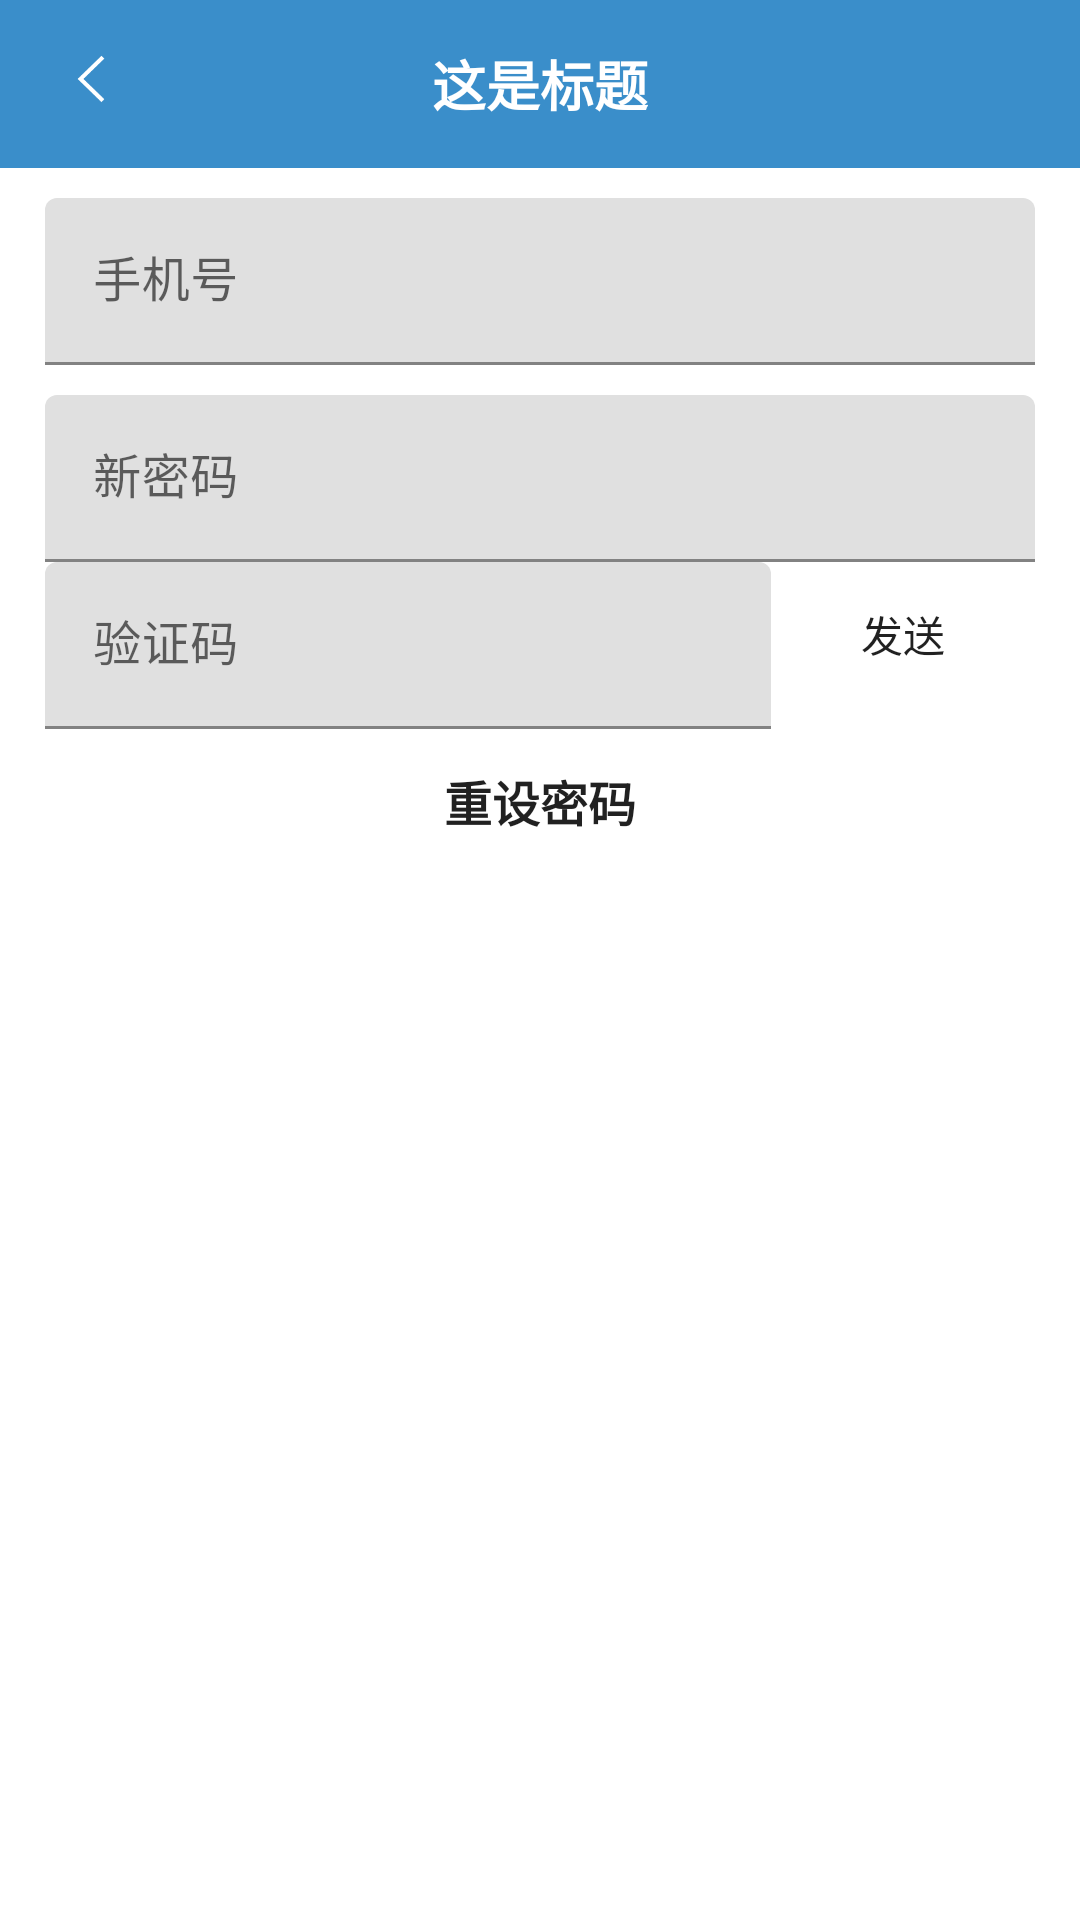

The Android layout XML behind this screen, and the referenced resources:
<!-- AndroidManifest.xml: activity theme TranslucentTheme -->
<!-- res/layout/activity_reset_password.xml -->
<?xml version="1.0" encoding="utf-8"?>
<LinearLayout xmlns:android="http://schemas.android.com/apk/res/android"
    android:layout_width="match_parent"
    android:layout_height="match_parent"
    android:fitsSystemWindows="true"
    android:orientation="vertical">

    <include layout="@layout/common_title" />

    <android.support.design.widget.TextInputLayout
        android:layout_width="match_parent"
        android:layout_height="wrap_content"
        android:layout_marginLeft="15dp"
        android:layout_marginTop="10dp"
        android:layout_marginRight="15dp">

        <android.support.design.widget.TextInputEditText
            android:layout_width="match_parent"
            android:layout_height="wrap_content"
            android:id="@+id/phone_edt"
            android:inputType="number"
            android:maxLength="11"
            android:hint="手机号" />

    </android.support.design.widget.TextInputLayout>

    <android.support.design.widget.TextInputLayout
        android:layout_width="match_parent"
        android:layout_height="wrap_content"
        android:layout_marginLeft="15dp"
        android:layout_marginTop="10dp"
        android:layout_marginRight="15dp">

        <android.support.design.widget.TextInputEditText
            android:layout_width="match_parent"
            android:layout_height="wrap_content"
            android:hint="新密码"
            android:inputType="textPassword"
            android:maxLines="1"
            android:id="@+id/new_password_edt"/>

    </android.support.design.widget.TextInputLayout>

    <LinearLayout
        android:layout_width="match_parent"
        android:layout_height="wrap_content"
        android:orientation="horizontal"
        android:layout_marginLeft="15dp"
        android:layout_marginRight="15dp">
        <android.support.design.widget.TextInputLayout
            android:layout_width="match_parent"
            android:layout_height="wrap_content"
            android:layout_weight="1"
            android:inputType="textPassword"
            android:maxLines="1"
            android:layout_alignParentLeft="true">

            <android.support.design.widget.TextInputEditText
                android:layout_width="match_parent"
                android:layout_height="wrap_content"
                android:hint="验证码"
                android:id="@+id/vcode_edt"/>
        </android.support.design.widget.TextInputLayout>

        <Button
            android:layout_width="wrap_content"
            android:layout_height="wrap_content"
            android:text="发送"
            android:id="@+id/send_btn"
            android:layout_gravity="right|end"
            android:background="@drawable/round_corner_btn"/>
    </LinearLayout>

    <Button
        android:layout_width="match_parent"
        android:layout_height="wrap_content"
        android:layout_alignParentRight="true"
        android:text="重设密码"
        android:id="@+id/reset_btn"
        android:background="@drawable/round_corner_btn"
        android:textSize="16sp"
        android:textStyle="bold"
        android:layout_marginLeft="15dp"
        android:layout_marginRight="15dp"/>
</LinearLayout>
<!-- res/layout/common_title.xml (included above) -->
<?xml version="1.0" encoding="utf-8"?>
<RelativeLayout
    android:layout_width="match_parent"
    android:layout_height="?attr/actionBarSize"
    android:background="@color/colorPrimaryDark"
    xmlns:android="http://schemas.android.com/apk/res/android">

    <ImageView
        android:layout_width="30dp"
        android:layout_height="25dp"
        android:layout_centerVertical="true"
        android:layout_marginLeft="15dp"
        android:id="@+id/back_btn"
        android:src="@mipmap/ic_left_arrow"/>

    <TextView
        android:layout_width="wrap_content"
        android:layout_height="wrap_content"
        android:textSize="18sp"
        android:gravity="center"
        android:text="这是标题"
        android:layout_centerInParent="true"
        android:textColor="@color/white"
        android:textStyle="bold"
        android:id="@+id/title_tv"/>
</RelativeLayout>
<!-- resources referenced by this layout -->
<resources>
  <color name="colorPrimaryDark">#3A8ECA</color>
  <color name="white">#ffffff</color>
  <!-- mipmap ic_left_arrow: png bitmap (mipmap-xxhdpi, 1912 bytes) -->
  <style name="TranslucentTheme" parent="AppTheme">
          <item name="android:windowTranslucentStatus">true</item>
          <item name="android:windowTranslucentNavigation">true</item>
      </style>
  <style name="AppTheme" parent="Theme.MaterialComponents.Light.NoActionBar">
          
          <item name="colorPrimary">@color/colorPrimary</item>
          <item name="colorPrimaryDark">@color/colorPrimaryDark</item>
          <item name="colorAccent">@color/colorAccent</item>
          <item name="android:editTextColor">@color/colorPrimaryDark</item>
      </style>
  <color name="colorPrimary">#3A8ECA</color>
  <color name="colorAccent">#3A8ECA</color>
</resources>
